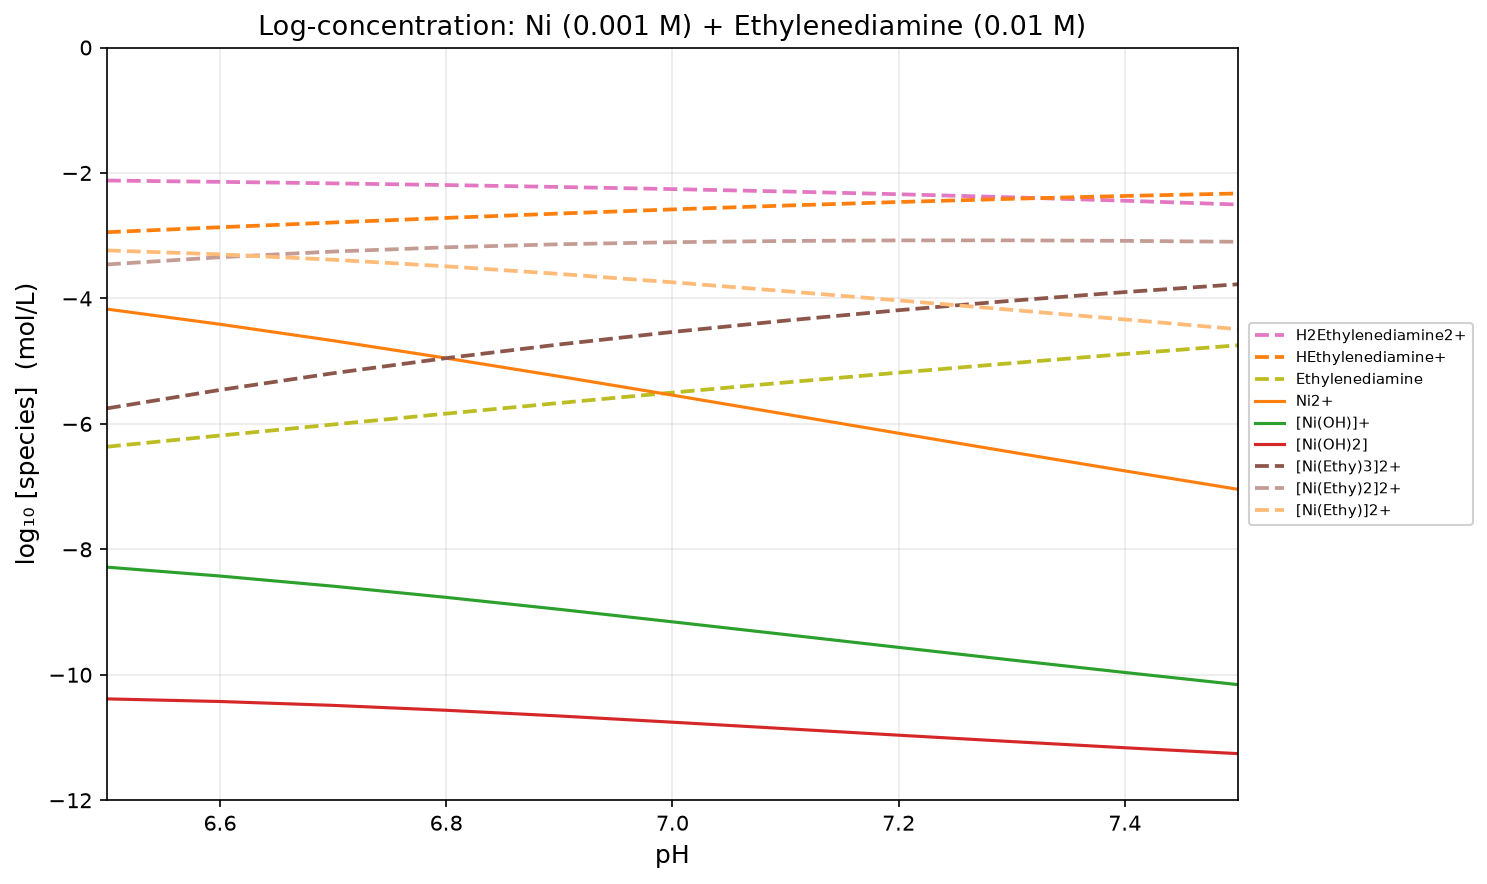

The table this chart was drawn from, first rows:
pH, H2O, H2Ethylenediamine2+, HEthylenediamine+, Ethylenediamine, Ni2+, [Ni(OH)]+, [Ni(OH)2], [Ni(OH)3]-, [Ni4(OH)4]4+, [Ni(Ethy)3]2+, [Ni(Ethy)2]2+, [Ni(Ethy)]2+, Ni(OH)2
6.5, -2.200000e-01, -2.120400e+00, -2.944228e+00, -6.364228e+00, -4.170214e+00, -8.284041e+00, -1.038404e+01, -1.467021e+01, -1.795320e+01, -5.752897e+00, -3.458669e+00, -3.234441e+00, -5.000000e+01
6.6, -2.200000e-01, -2.141782e+00, -2.865610e+00, -6.185610e+00, -4.411944e+00, -8.425772e+00, -1.042577e+01, -1.461194e+01, -1.852012e+01, -5.458774e+00, -3.343164e+00, -3.297554e+00, -5.000000e+01
6.7, -2.200000e-01, -2.165848e+00, -2.789675e+00, -6.009675e+00, -4.673554e+00, -8.587382e+00, -1.048738e+01, -1.457355e+01, -1.916656e+01, -5.192580e+00, -3.252905e+00, -3.383229e+00, -5.000000e+01
6.8, -2.200000e-01, -2.192847e+00, -2.716675e+00, -5.836675e+00, -4.951794e+00, -8.765622e+00, -1.056562e+01, -1.455179e+01, -1.987952e+01, -4.951818e+00, -3.185144e+00, -3.488469e+00, -5.000000e+01
6.9, -2.200000e-01, -2.223145e+00, -2.646972e+00, -5.666972e+00, -5.242655e+00, -8.956483e+00, -1.065648e+01, -1.454266e+01, -2.064297e+01, -4.733572e+00, -3.136600e+00, -3.609628e+00, -5.000000e+01
7, -2.200000e-01, -2.257243e+00, -2.581071e+00, -5.501071e+00, -5.541787e+00, -9.155614e+00, -1.075561e+01, -1.454179e+01, -2.143949e+01, -4.534999e+00, -3.103928e+00, -3.742857e+00, -5.000000e+01
7.1, -2.200000e-01, -2.295730e+00, -2.519557e+00, -5.339557e+00, -5.845041e+00, -9.358868e+00, -1.085887e+01, -1.454504e+01, -2.225251e+01, -4.353711e+00, -3.084154e+00, -3.884598e+00, -5.000000e+01
7.2, -2.200000e-01, -2.339183e+00, -2.463011e+00, -5.183011e+00, -6.148920e+00, -9.562748e+00, -1.096275e+01, -1.454892e+01, -2.306803e+01, -4.187952e+00, -3.074942e+00, -4.031931e+00, -5.000000e+01
7.3, -2.200000e-01, -2.388086e+00, -2.411913e+00, -5.031913e+00, -6.450827e+00, -9.764654e+00, -1.106465e+01, -1.455083e+01, -2.387565e+01, -4.036567e+00, -3.074653e+00, -4.182740e+00, -5.000000e+01
7.4, -2.200000e-01, -2.442755e+00, -2.366583e+00, -4.886583e+00, -6.749103e+00, -9.962930e+00, -1.116293e+01, -1.454910e+01, -2.466876e+01, -3.898851e+00, -3.082268e+00, -4.335686e+00, -5.000000e+01
7.5, -2.200000e-01, -2.503312e+00, -2.327140e+00, -4.747140e+00, -7.042941e+00, -1.015677e+01, -1.125677e+01, -1.454294e+01, -2.544411e+01, -3.774360e+00, -3.097221e+00, -4.490081e+00, -5.000000e+01
